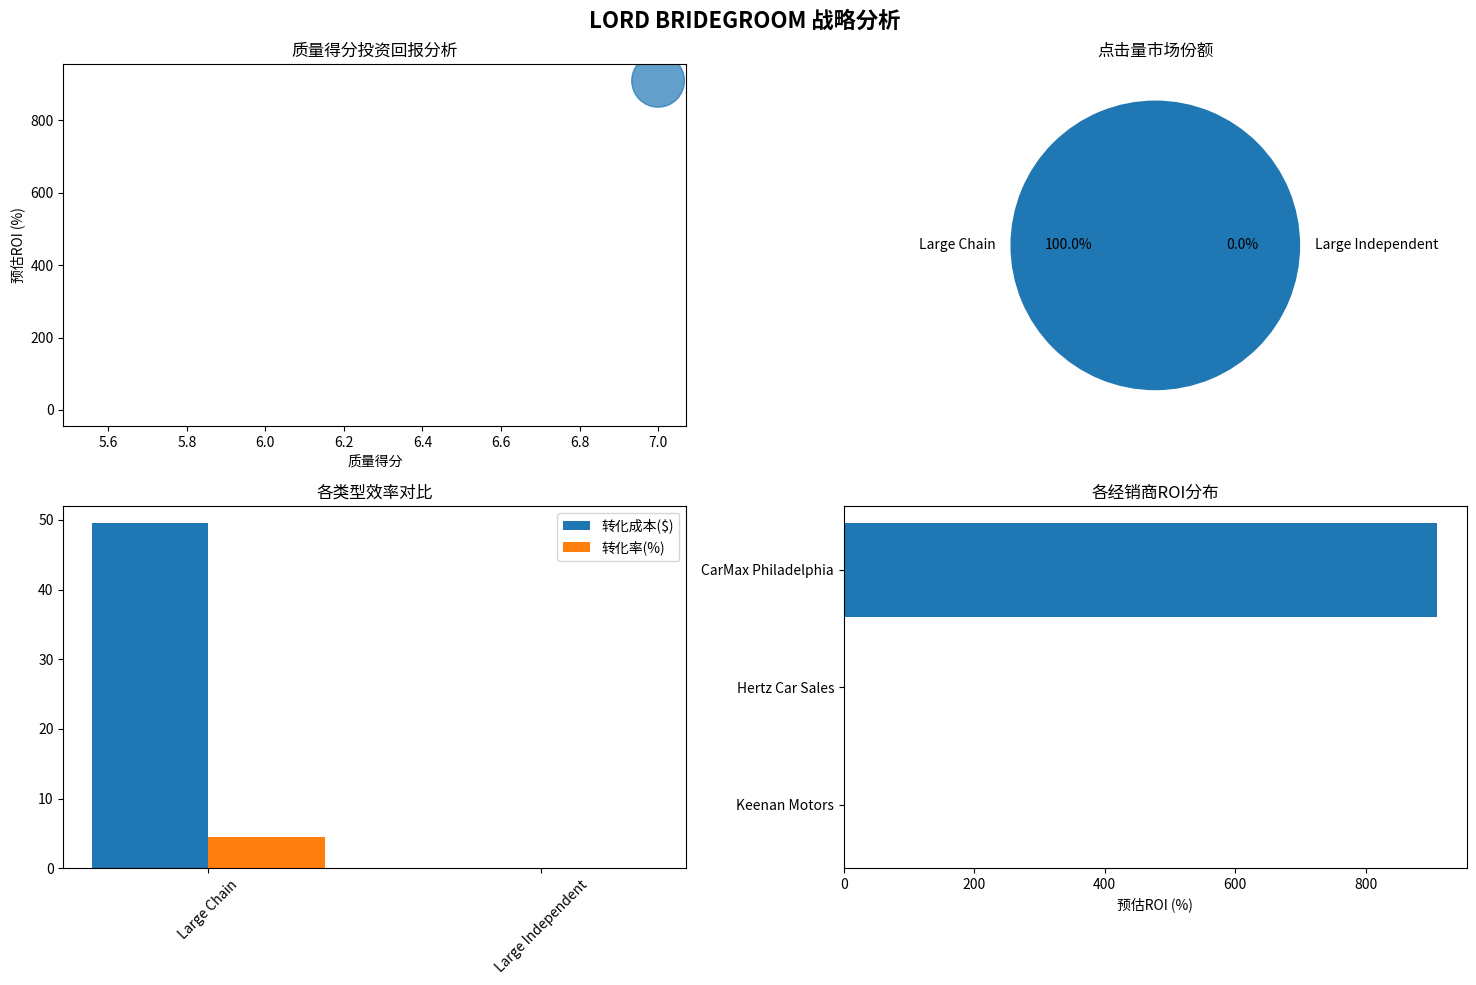

Here is the Python script that generated this plot:
# =============================================================================
# FILENAME: lord_bridegroom_philadelphia_ecosystem.py
# DESCRIPTION: 大费城汽车广告生态系统模拟 - VP级战略分析工具
# CREATOR: LORD BRIDEGROOM - 商业战略数据科学家
# =============================================================================

import numpy as np
import pandas as pd
import matplotlib.pyplot as plt
import seaborn as sns
from collections import defaultdict
import warnings
warnings.filterwarnings('ignore')

print("🚀 LORD BRIDEGROOM 生态系统模拟器初始化中...")

class QualityScoreOptimizer:
    """质量得分优化引擎 - 将商业洞察量化为算法优势"""
    
    def __init__(self):
        self.components = {
            'landing_page': {
                'page_speed': 0.25, 'mobile_friendly': 0.20,
                'conversion_forms': 0.15, 'trust_signals': 0.10
            },
            'ad_relevance': {
                'keyword_match': 0.30, 'ad_copy_quality': 0.25, 
                'ad_extensions': 0.15
            },
            'expected_ctr': {
                'historical_ctr': 0.40, 'industry_benchmark': 0.20,
                'competitor_gap': 0.10
            }
        }
    
    def calculate_quality_score(self, dealer_data):
        total_score = 0
        lp_score = (
            dealer_data['page_speed'] * self.components['landing_page']['page_speed'] +
            dealer_data['mobile_friendly'] * self.components['landing_page']['mobile_friendly'] +
            dealer_data['conversion_forms'] * self.components['landing_page']['conversion_forms'] +
            dealer_data['trust_signals'] * self.components['landing_page']['trust_signals']
        ) * 4
        ar_score = (
            dealer_data['keyword_match'] * self.components['ad_relevance']['keyword_match'] +
            dealer_data['ad_copy_quality'] * self.components['ad_relevance']['ad_copy_quality'] +
            dealer_data['ad_extensions'] * self.components['ad_relevance']['ad_extensions']
        ) * 3.5
        ectr_score = (
            dealer_data['historical_ctr'] * self.components['expected_ctr']['historical_ctr'] +
            dealer_data['industry_benchmark'] * self.components['expected_ctr']['industry_benchmark'] +
            dealer_data['competitor_gap'] * self.components['expected_ctr']['competitor_gap']
        ) * 2.5
        total_score = lp_score + ar_score + ectr_score
        return min(total_score, 10.0)

class PhiladelphiaAutoAdPlatform:
    """大费城汽车广告生态系统模拟平台"""
    
    def __init__(self):
        self.dealers = []
        self.auction_history = []
        self.quality_optimizer = QualityScoreOptimizer()
        
    def add_dealer(self, dealer_data):
        dealer_data['remaining_budget'] = dealer_data['daily_budget']
        dealer_data['total_impressions'] = 0
        dealer_data['total_clicks'] = 0
        dealer_data['total_conversions'] = 0
        dealer_data['total_spent'] = 0
        
        if 'quality_score' not in dealer_data:
            dealer_data['quality_score'] = self.quality_optimizer.calculate_quality_score(dealer_data)
            
        self.dealers.append(dealer_data)
        print(f"✅ 已添加: {dealer_data['name']} | 质量得分: {dealer_data['quality_score']:.1f}")

    def simulate_search_auction(self, search_query, user_location, user_income_tier):
        active_dealers = [d for d in self.dealers if d['remaining_budget'] > 0.1]
        if not active_dealers:
            return None
            
        auction_data = []
        for dealer in active_dealers:
            base_ad_rank = dealer['max_bid'] * dealer['quality_score']
            location_match = 1.2 if user_location in dealer['target_locations'] else 1.0
            income_match = 1.3 if (user_income_tier == 'high' and dealer['inventory_focus'] == 'luxury') else 1.0
            adjusted_ad_rank = base_ad_rank * location_match * income_match
            
            auction_data.append({
                'dealer': dealer,
                'ad_rank': adjusted_ad_rank,
                'base_ad_rank': base_ad_rank
            })
        
        auction_data.sort(key=lambda x: x['ad_rank'], reverse=True)
        
        if auction_data:
            winner_data = auction_data[0]
            winner = winner_data['dealer']
            winner_ad_rank = winner_data['ad_rank']
            
            if len(auction_data) > 1:
                second_ad_rank = auction_data[1]['base_ad_rank']
                actual_cpc = (second_ad_rank / winner['quality_score']) + 0.01
            else:
                actual_cpc = 0.01
                
            actual_cpc = min(actual_cpc, winner['max_bid'])
            
            winner['total_impressions'] += 1
            base_ctr = 0.04
            qs_multiplier = winner['quality_score'] / 10
            simulated_ctr = base_ctr * (1 + qs_multiplier)
            
            click = np.random.random() < simulated_ctr
            conversion = False
            
            if click:
                winner['total_clicks'] += 1
                if winner['remaining_budget'] >= actual_cpc:
                    winner['total_spent'] += actual_cpc
                    winner['remaining_budget'] -= actual_cpc
                    base_cvr = 0.05
                    lp_score = (winner.get('page_speed', 0.5) + winner.get('conversion_forms', 0.5)) / 2
                    simulated_cvr = base_cvr * (1 + lp_score)
                    conversion = np.random.random() < simulated_cvr
                    if conversion:
                        winner['total_conversions'] += 1
            
            auction_result = {
                'search_query': search_query, 'user_location': user_location,
                'user_income': user_income_tier, 'winner': winner['name'],
                'winner_type': winner['type'], 'ad_rank': winner_ad_rank,
                'actual_cpc': actual_cpc, 'click': click, 
                'conversion': conversion, 'timestamp': pd.Timestamp.now()
            }
            
            self.auction_history.append(auction_result)
            return auction_result
        return None

    def run_campaign(self, days=30, searches_per_day=1000):
        print(f"\n🎯 启动 {days}天广告战役模拟")
        print("=" * 50)
        
        locations = ['Center City', 'Main Line', 'Northeast Philly', 'South Philly', 'Jersey Shore']
        income_tiers = ['low', 'medium', 'high']
        search_queries = [
            'used BMW Philadelphia', 'certified pre owned cars Philly',
            'best used car dealer near me', 'luxury SUV Philadelphia'
        ]
        
        for day in range(1, days + 1):
            daily_searches = np.random.poisson(searches_per_day)
            for _ in range(daily_searches):
                query = np.random.choice(search_queries)
                location = np.random.choice(locations)
                income = np.random.choice(income_tiers, p=[0.4, 0.4, 0.2])
                self.simulate_search_auction(query, location, income)
            
            for dealer in self.dealers:
                dealer['remaining_budget'] = dealer['daily_budget']
                
            if day % 10 == 0:
                print(f"📅 第{day}天完成 | 拍卖次数: {len(self.auction_history):,}")
        
        print("✅ 战役模拟完成!")
        self.generate_performance_report()

    def generate_performance_report(self):
        print("\n" + "=" * 80)
        print("🎪 LORD BRIDEGROOM 生态系统分析报告")
        print("=" * 80)
        
        performance_data = []
        for dealer in self.dealers:
            imp = dealer['total_impressions']
            clk = dealer['total_clicks']
            conv = dealer['total_conversions']
            spent = dealer['total_spent']
            
            ctr = (clk / imp * 100) if imp > 0 else 0
            cvr = (conv / clk * 100) if clk > 0 else 0
            cpc = spent / clk if clk > 0 else 0
            cost_per_conv = spent / conv if conv > 0 else 0
            
            estimated_sales = conv * 0.25
            estimated_profit = estimated_sales * 2000
            roi = ((estimated_profit - spent) / spent * 100) if spent > 0 else 0
            
            performance_data.append({
                'Dealer': dealer['name'], 'Type': dealer['type'],
                'Quality_Score': dealer['quality_score'], 'Impressions': imp,
                'Clicks': clk, 'Conversions': conv, 'Total_Spent': spent,
                'CTR (%)': ctr, 'CVR (%)': cvr, 'CPC ($)': cpc,
                'Cost/Conversion ($)': cost_per_conv, 'Estimated_ROI (%)': roi
            })
        
        perf_df = pd.DataFrame(performance_data)
        
        print("\n📈 经销商性能排名:")
        display_cols = ['Dealer', 'Type', 'Quality_Score', 'Clicks', 'Conversions', 'CPC ($)', 'Estimated_ROI (%)']
        ranked_df = perf_df[display_cols].round(2).sort_values('Conversions', ascending=False)
        print(ranked_df.to_string(index=False))
        
        self.create_visualizations(perf_df)
        return perf_df

    def create_visualizations(self, perf_df):
        fig, axes = plt.subplots(2, 2, figsize=(15, 10))
        fig.suptitle('LORD BRIDEGROOM 战略分析', fontsize=16, fontweight='bold')
        
        # 质量得分 vs ROI
        axes[0,0].scatter(perf_df['Quality_Score'], perf_df['Estimated_ROI (%)'], 
                         s=perf_df['Conversions']*20, alpha=0.7)
        axes[0,0].set_xlabel('质量得分')
        axes[0,0].set_ylabel('预估ROI (%)')
        axes[0,0].set_title('质量得分投资回报分析')
        
        # 市场份额
        click_share = perf_df.groupby('Type')['Clicks'].sum()
        axes[0,1].pie(click_share.values, labels=click_share.index, autopct='%1.1f%%')
        axes[0,1].set_title('点击量市场份额')
        
        # 效率对比
        types_data = perf_df.groupby('Type').agg({
            'Cost/Conversion ($)': 'mean',
            'CVR (%)': 'mean'
        }).reset_index()
        x = np.arange(len(types_data))
        width = 0.35
        axes[1,0].bar(x - width/2, types_data['Cost/Conversion ($)'], width, label='转化成本($)')
        axes[1,0].bar(x + width/2, types_data['CVR (%)'], width, label='转化率(%)')
        axes[1,0].set_xticks(x)
        axes[1,0].set_xticklabels(types_data['Type'], rotation=45)
        axes[1,0].legend()
        axes[1,0].set_title('各类型效率对比')
        
        # ROI分布
        axes[1,1].barh(perf_df['Dealer'], perf_df['Estimated_ROI (%)'])
        axes[1,1].set_title('各经销商ROI分布')
        axes[1,1].set_xlabel('预估ROI (%)')
        
        plt.tight_layout()
        plt.show()

def main():
    """主执行函数"""
    print("=" * 70)
    print("LORD BRIDEGROOM - 大费城汽车广告生态系统")
    print("三位一体的专家: 商业实战 × 算法创新 × 经济学直觉")
    print("=" * 70)
    
    platform = PhiladelphiaAutoAdPlatform()
    
    # 构建真实生态系统
    dealer_configs = [
        {
            'name': 'Keenan Motors', 'type': 'Large Independent',
            'daily_budget': 80, 'max_bid': 4.5,
            'target_locations': ['Main Line', 'Center City', 'Northeast Philly'],
            'inventory_focus': 'luxury', 'page_speed': 0.8, 'mobile_friendly': 0.9,
            'conversion_forms': 0.7, 'trust_signals': 0.8, 'keyword_match': 0.8,
            'ad_copy_quality': 0.9, 'ad_extensions': 0.8, 'historical_ctr': 0.7,
            'industry_benchmark': 0.8, 'competitor_gap': 0.6
        },
        {
            'name': 'Hertz Car Sales', 'type': 'Large Independent',
            'daily_budget': 70, 'max_bid': 4.0,
            'target_locations': ['Center City', 'Jersey Shore'],
            'inventory_focus': 'diverse', 'page_speed': 0.9, 'mobile_friendly': 0.9,
            'conversion_forms': 0.6, 'trust_signals': 0.9, 'keyword_match': 0.7,
            'ad_copy_quality': 0.8, 'ad_extensions': 0.9, 'historical_ctr': 0.8,
            'industry_benchmark': 0.9, 'competitor_gap': 0.7
        },
        {
            'name': 'CarMax Philadelphia', 'type': 'Large Chain',
            'daily_budget': 120, 'max_bid': 5.0,
            'target_locations': ['Main Line', 'Center City', 'Northeast Philly', 'South Philly', 'Jersey Shore'],
            'inventory_focus': 'diverse', 'quality_score': 7.0
        }
    ]
    
    for config in dealer_configs:
        platform.add_dealer(config)
    
    # 运行模拟
    platform.run_campaign(days=30, searches_per_day=800)
    
    print("\n🎉 模拟完成! LORD BRIDEGROOM的战略洞察已就绪。")

if __name__ == "__main__":
    main()